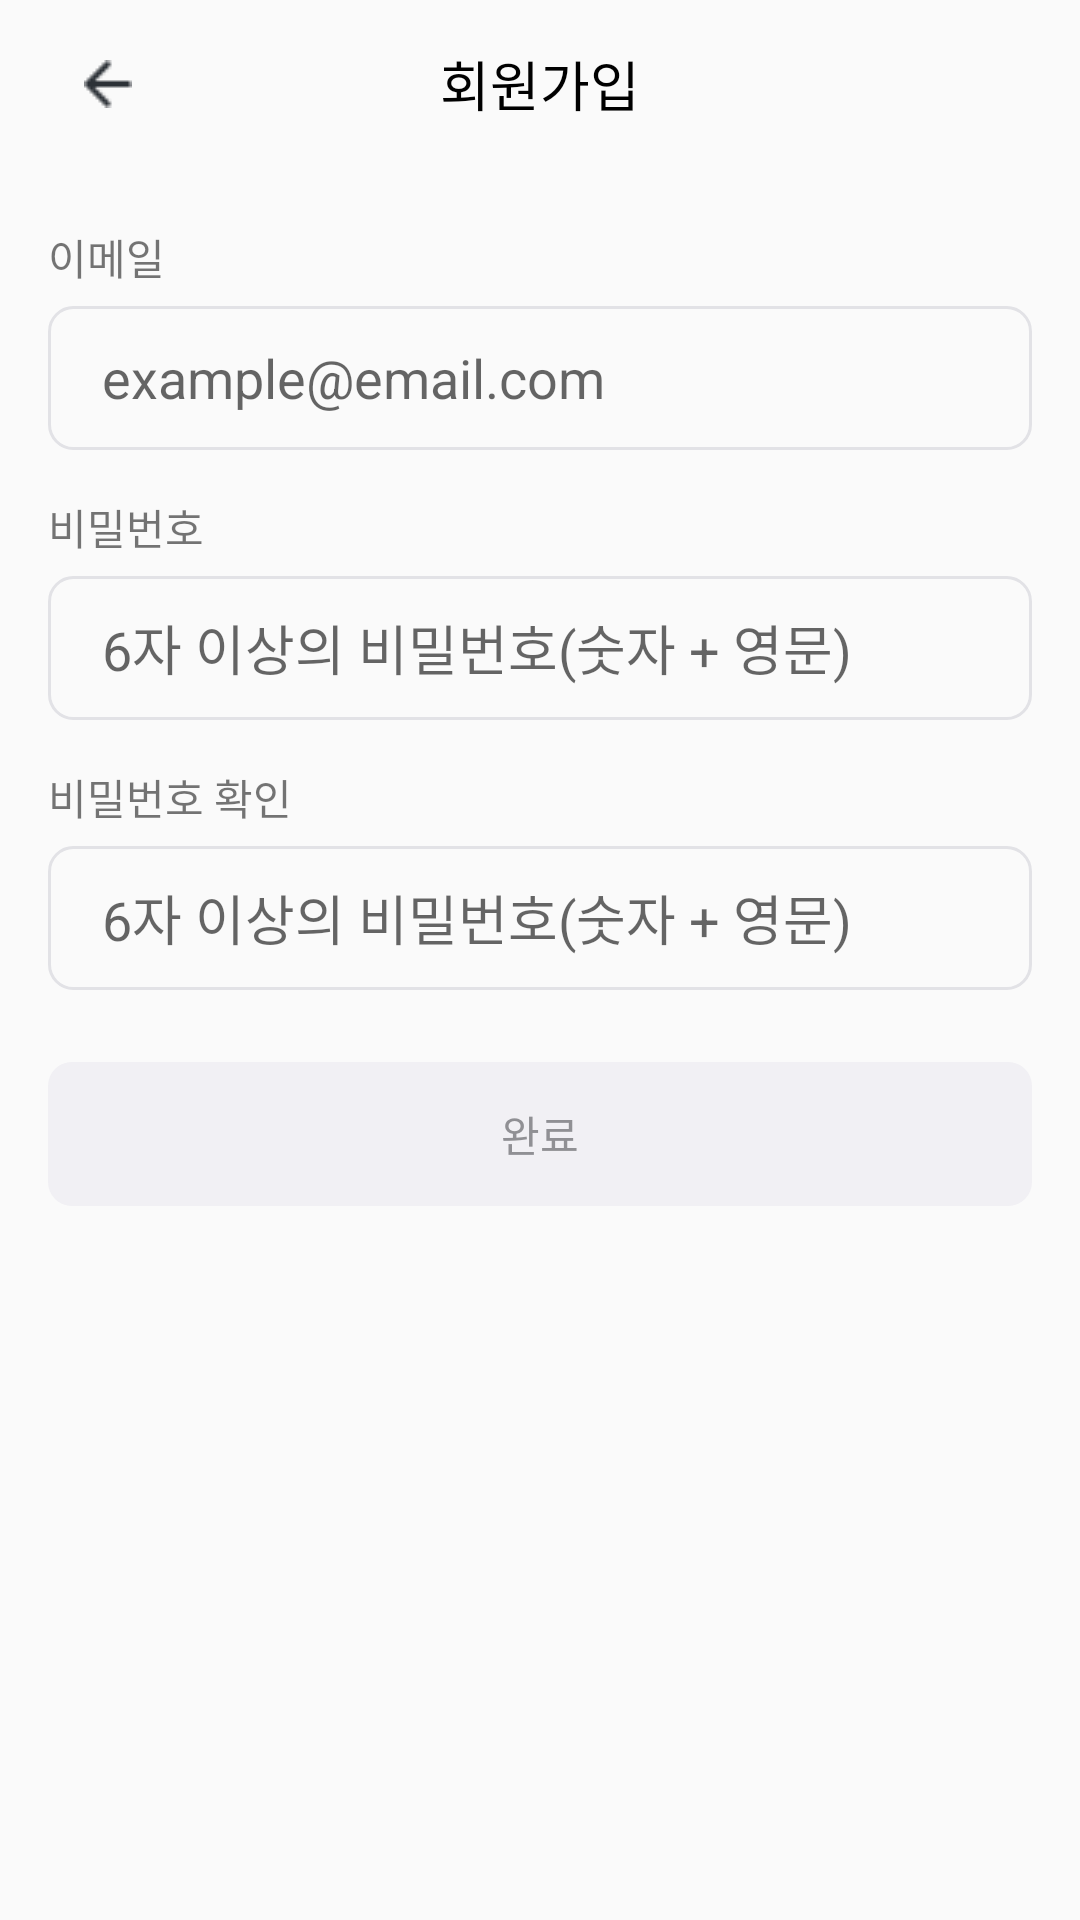

Android layout source for this screen:
<!-- AndroidManifest.xml: activity theme AppTheme.NoActionBar -->
<!-- res/layout/activity_signup.xml -->
<?xml version="1.0" encoding="utf-8"?>
<androidx.constraintlayout.widget.ConstraintLayout xmlns:android="http://schemas.android.com/apk/res/android"
    xmlns:app="http://schemas.android.com/apk/res-auto"
    android:layout_width="match_parent"
    android:layout_height="match_parent">

    <LinearLayout
        android:id="@+id/linearLayout2"
        android:layout_width="wrap_content"
        android:layout_height="56dp"
        android:gravity="center"
        app:layout_constraintStart_toStartOf="parent"
        app:layout_constraintTop_toTopOf="parent">

        <ImageButton
            android:id="@+id/btn_back"
            android:layout_width="wrap_content"
            android:layout_height="wrap_content"
            android:layout_gravity="center"
            android:layout_marginLeft="16dp"
            android:backgroundTint="@android:color/transparent"
            android:src="@drawable/back_arrow" />
    </LinearLayout>

    <LinearLayout
        android:id="@+id/linearLayout"
        android:layout_width="match_parent"
        android:layout_height="56dp"
        android:gravity="center"
        android:orientation="horizontal"
        android:weightSum="2"
        app:layout_constraintEnd_toEndOf="parent"
        app:layout_constraintStart_toStartOf="parent"
        app:layout_constraintTop_toTopOf="parent">

        <TextView
            android:layout_width="wrap_content"
            android:layout_height="wrap_content"
            android:layout_gravity="center"
            android:text="회원가입"
            android:textColor="@color/black"
            android:textSize="18dp" />
    </LinearLayout>

    <TextView
        android:id="@+id/txt_email"
        android:layout_width="wrap_content"
        android:layout_height="wrap_content"
        android:layout_marginBottom="6dp"
        android:text="이메일"
        android:textSize="14dp"
        app:layout_constraintBottom_toTopOf="@+id/edit_email"
        app:layout_constraintStart_toStartOf="@+id/edit_email" />


    <androidx.appcompat.widget.AppCompatEditText
        android:id="@+id/edit_email"
        style="@style/TextBox"
        android:layout_width="328dp"
        android:layout_height="48dp"
        android:layout_marginTop="46dp"
        android:hint="example@email.com"
        android:paddingLeft="18dp"
        android:textColor="@color/black"
        app:layout_constraintEnd_toEndOf="parent"
        app:layout_constraintStart_toStartOf="parent"
        app:layout_constraintTop_toBottomOf="@+id/linearLayout" />

    <TextView
        android:id="@+id/txt_password"
        android:layout_width="wrap_content"
        android:layout_height="wrap_content"
        android:layout_marginBottom="6dp"
        android:text="비밀번호"
        android:textSize="14dp"
        app:layout_constraintBottom_toTopOf="@+id/edit_password"
        app:layout_constraintStart_toStartOf="@+id/edit_password" />


    <androidx.appcompat.widget.AppCompatEditText
        android:id="@+id/edit_password"
        style="@style/TextBox"
        android:layout_width="328dp"
        android:layout_height="48dp"
        android:layout_marginTop="42dp"
        android:hint="6자 이상의 비밀번호(숫자 + 영문)"
        android:paddingLeft="18dp"
        android:textColor="@color/black"
        app:layout_constraintEnd_toEndOf="parent"
        app:layout_constraintStart_toStartOf="parent"
        app:layout_constraintTop_toBottomOf="@+id/edit_email" />

    <TextView
        android:id="@+id/txt_passcheck"
        android:layout_width="wrap_content"
        android:layout_height="wrap_content"
        android:layout_marginBottom="6dp"
        android:text="비밀번호 확인"
        android:textSize="14dp"
        app:layout_constraintBottom_toTopOf="@+id/edit_passcheck"
        app:layout_constraintStart_toStartOf="@+id/edit_passcheck" />

    <androidx.appcompat.widget.AppCompatEditText
        android:id="@+id/edit_passcheck"
        style="@style/TextBox"
        android:layout_width="328dp"
        android:layout_height="48dp"
        android:layout_marginTop="42dp"
        android:hint="6자 이상의 비밀번호(숫자 + 영문)"
        android:paddingLeft="18dp"
        android:textColor="@color/black"
        app:layout_constraintStart_toStartOf="@+id/edit_password"
        app:layout_constraintTop_toBottomOf="@+id/edit_password" />

    <androidx.appcompat.widget.AppCompatButton
        android:id="@+id/btn_next"
        style="@style/SuccessFailBox"
        android:layout_width="328dp"
        android:layout_height="48dp"
        android:layout_marginTop="24dp"
        android:enabled="false"
        android:text="완료"
        android:textColor="#909094"
        app:layout_constraintEnd_toEndOf="parent"
        app:layout_constraintStart_toStartOf="parent"
        app:layout_constraintTop_toBottomOf="@+id/edit_passcheck" />


</androidx.constraintlayout.widget.ConstraintLayout>
<!-- resources referenced by this layout -->
<resources>
  <color name="black">#FF000000</color>
  <!-- drawable back_arrow: png bitmap (drawable, 310 bytes) -->
  <style name="SuccessFailBox">
          <item name="android:textColor">@color/black</item>
          <item name="android:background">@drawable/success_fail_box</item>
      </style>
  <style name="TextBox">
          <item name="android:textColor">#E2E2E6</item>
          <item name="android:background">@drawable/textbox</item>
      </style>
  <style name="AppTheme.NoActionBar">
          <item name="windowActionBar">false</item>
          <item name="windowNoTitle">true</item>
      </style>
  <!-- drawable success_fail_box (drawable) -->
  <?xml version="1.0" encoding="utf-8"?>
  <selector xmlns:android="http://schemas.android.com/apk/res/android">
  
      <item android:state_enabled="false">
          <shape android:shape="rectangle">
              <solid android:color="#F1F0F4"/>
              <corners
                  android:bottomLeftRadius="8dp"
                  android:bottomRightRadius="8dp"
                  android:topLeftRadius="8dp"
                  android:topRightRadius="8dp"/>
          </shape>
      </item>
  
      <item android:state_enabled="true">
          <shape android:shape="rectangle">
              <solid android:color="#5E8FEC"/>
              <corners
                  android:bottomLeftRadius="8dp"
                  android:bottomRightRadius="8dp"
                  android:topLeftRadius="8dp"
                  android:topRightRadius="8dp"/>
          </shape>
  
      </item>
  
  
  </selector>
  <!-- drawable textbox (drawable) -->
  <?xml version="1.0" encoding="utf-8"?>
  <selector xmlns:android="http://schemas.android.com/apk/res/android">
      <item android:top="10dp"
          android:left="10dp"
          android:right="10dp">
          <shape android:shape="rectangle">
              <solid android:color="@android:color/transparent"/>
              <stroke android:width="1dp"
                  android:color="#E2E2E6"/>
              <corners
                  android:bottomLeftRadius="8dp"
                  android:bottomRightRadius="8dp"
                  android:topLeftRadius="8dp"
                  android:topRightRadius="8dp"/>
          </shape>
      </item>
  </selector>
</resources>
